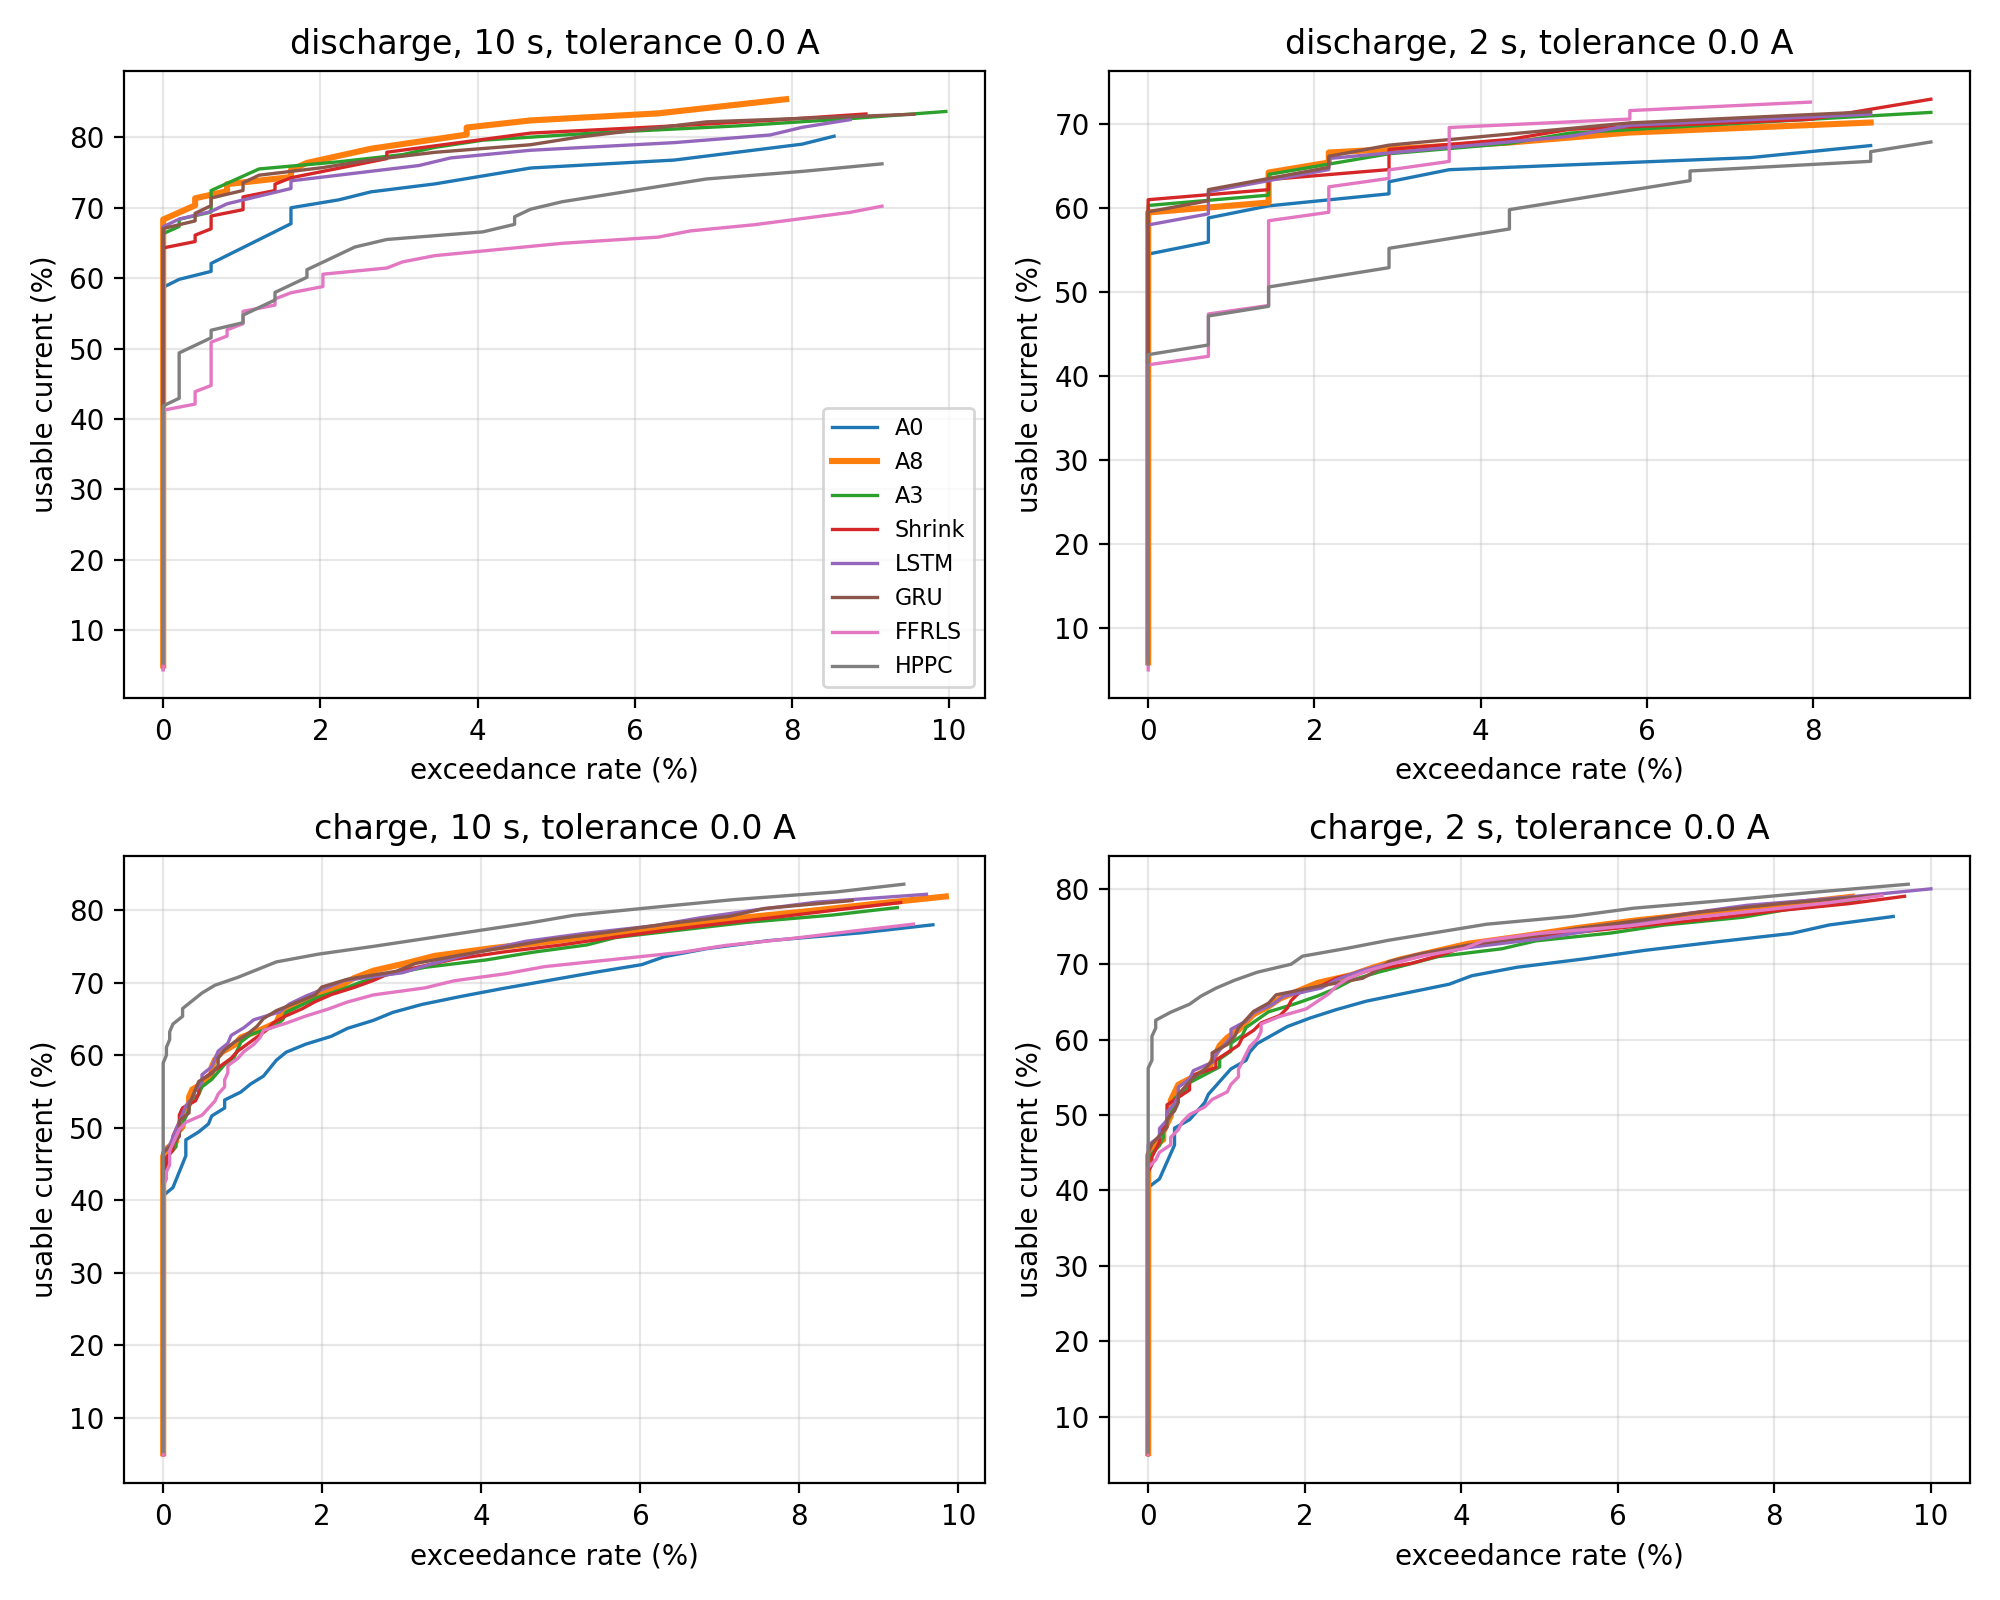

The file beside this chart, header and first rows:
direction, tau_s, tol, method, target_rate_pct, n_rows, lam, usable_pct
discharge, 2.0, 0.0, a0, 0.0, 138, 0.384, 55.1
discharge, 2.0, 0.0, a0, 0.5, 138, 0.384, 55.1
discharge, 2.0, 0.0, a0, 1.0, 138, 0.411, 58.97
discharge, 2.0, 0.0, a0, 2.0, 138, 0.421, 60.41
discharge, 2.0, 0.0, a0, 5.0, 138, 0.45, 64.57
discharge, 2.0, 0.0, a8, 0.0, 138, 0.501, 59.6
discharge, 2.0, 0.0, a8, 0.5, 138, 0.501, 59.6
discharge, 2.0, 0.0, a8, 1.0, 138, 0.508, 60.43
discharge, 2.0, 0.0, a8, 2.0, 138, 0.542, 64.47
discharge, 2.0, 0.0, a8, 5.0, 138, 0.576, 68.52
discharge, 2.0, 0.0, a3, 0.0, 138, 0.49, 60.31
discharge, 2.0, 0.0, a3, 0.5, 138, 0.49, 60.31
discharge, 2.0, 0.0, a3, 1.0, 138, 0.499, 61.42
discharge, 2.0, 0.0, a3, 2.0, 138, 0.52, 64.01
discharge, 2.0, 0.0, a3, 5.0, 138, 0.557, 68.56
discharge, 2.0, 0.0, shrink, 0.0, 138, 0.514, 61.48
discharge, 2.0, 0.0, shrink, 0.5, 138, 0.514, 61.48
discharge, 2.0, 0.0, shrink, 1.0, 138, 0.515, 61.6
discharge, 2.0, 0.0, shrink, 2.0, 138, 0.536, 64.11
discharge, 2.0, 0.0, shrink, 5.0, 138, 0.573, 68.53
discharge, 2.0, 0.0, lstm, 0.0, 138, 0.447, 58.92
discharge, 2.0, 0.0, lstm, 0.5, 138, 0.447, 58.92
discharge, 2.0, 0.0, lstm, 1.0, 138, 0.478, 63
discharge, 2.0, 0.0, lstm, 2.0, 138, 0.484, 63.79
discharge, 2.0, 0.0, lstm, 5.0, 138, 0.517, 68.14
discharge, 2.0, 0.0, gru, 0.0, 138, 0.452, 59.82
discharge, 2.0, 0.0, gru, 0.5, 138, 0.452, 59.82
discharge, 2.0, 0.0, gru, 1.0, 138, 0.476, 62.99
discharge, 2.0, 0.0, gru, 2.0, 138, 0.489, 64.71
discharge, 2.0, 0.0, gru, 5.0, 138, 0.522, 69.08
discharge, 2.0, 0.0, ffrls, 0.0, 138, 0.41, 41.35
discharge, 2.0, 0.0, ffrls, 0.5, 138, 0.41, 41.35
discharge, 2.0, 0.0, ffrls, 1.0, 138, 0.47, 47.4
discharge, 2.0, 0.0, ffrls, 2.0, 138, 0.582, 58.7
discharge, 2.0, 0.0, ffrls, 5.0, 138, 0.695, 70.09
discharge, 2.0, 0.0, hppc, 0.0, 138, 0.377, 43.37
discharge, 2.0, 0.0, hppc, 0.5, 138, 0.377, 43.37
discharge, 2.0, 0.0, hppc, 1.0, 138, 0.41, 47.16
discharge, 2.0, 0.0, hppc, 2.0, 138, 0.44, 50.61
discharge, 2.0, 0.0, hppc, 5.0, 138, 0.526, 60.51
discharge, 10.0, 0.0, a0, 0.0, 492, 0.527, 59.48
discharge, 10.0, 0.0, a0, 0.5, 492, 0.536, 60.49
discharge, 10.0, 0.0, a0, 1.0, 492, 0.567, 63.99
discharge, 10.0, 0.0, a0, 2.0, 492, 0.629, 70.99
discharge, 10.0, 0.0, a0, 5.0, 492, 0.672, 75.84
discharge, 10.0, 0.0, a8, 0.0, 492, 0.681, 68.41
discharge, 10.0, 0.0, a8, 0.5, 492, 0.71, 71.32
discharge, 10.0, 0.0, a8, 1.0, 492, 0.73, 73.33
discharge, 10.0, 0.0, a8, 2.0, 492, 0.764, 76.75
discharge, 10.0, 0.0, a8, 5.0, 492, 0.824, 82.77
discharge, 10.0, 0.0, a3, 0.0, 492, 0.655, 66.81
discharge, 10.0, 0.0, a3, 0.5, 492, 0.678, 69.16
discharge, 10.0, 0.0, a3, 1.0, 492, 0.724, 73.85
discharge, 10.0, 0.0, a3, 2.0, 492, 0.749, 76.4
discharge, 10.0, 0.0, a3, 5.0, 492, 0.787, 80.28
discharge, 10.0, 0.0, shrink, 0.0, 492, 0.716, 64.82
discharge, 10.0, 0.0, shrink, 0.5, 492, 0.737, 66.72
discharge, 10.0, 0.0, shrink, 1.0, 492, 0.766, 69.35
discharge, 10.0, 0.0, shrink, 2.0, 492, 0.826, 74.78
discharge, 10.0, 0.0, shrink, 5.0, 492, 0.89, 80.57
... 180 more rows
